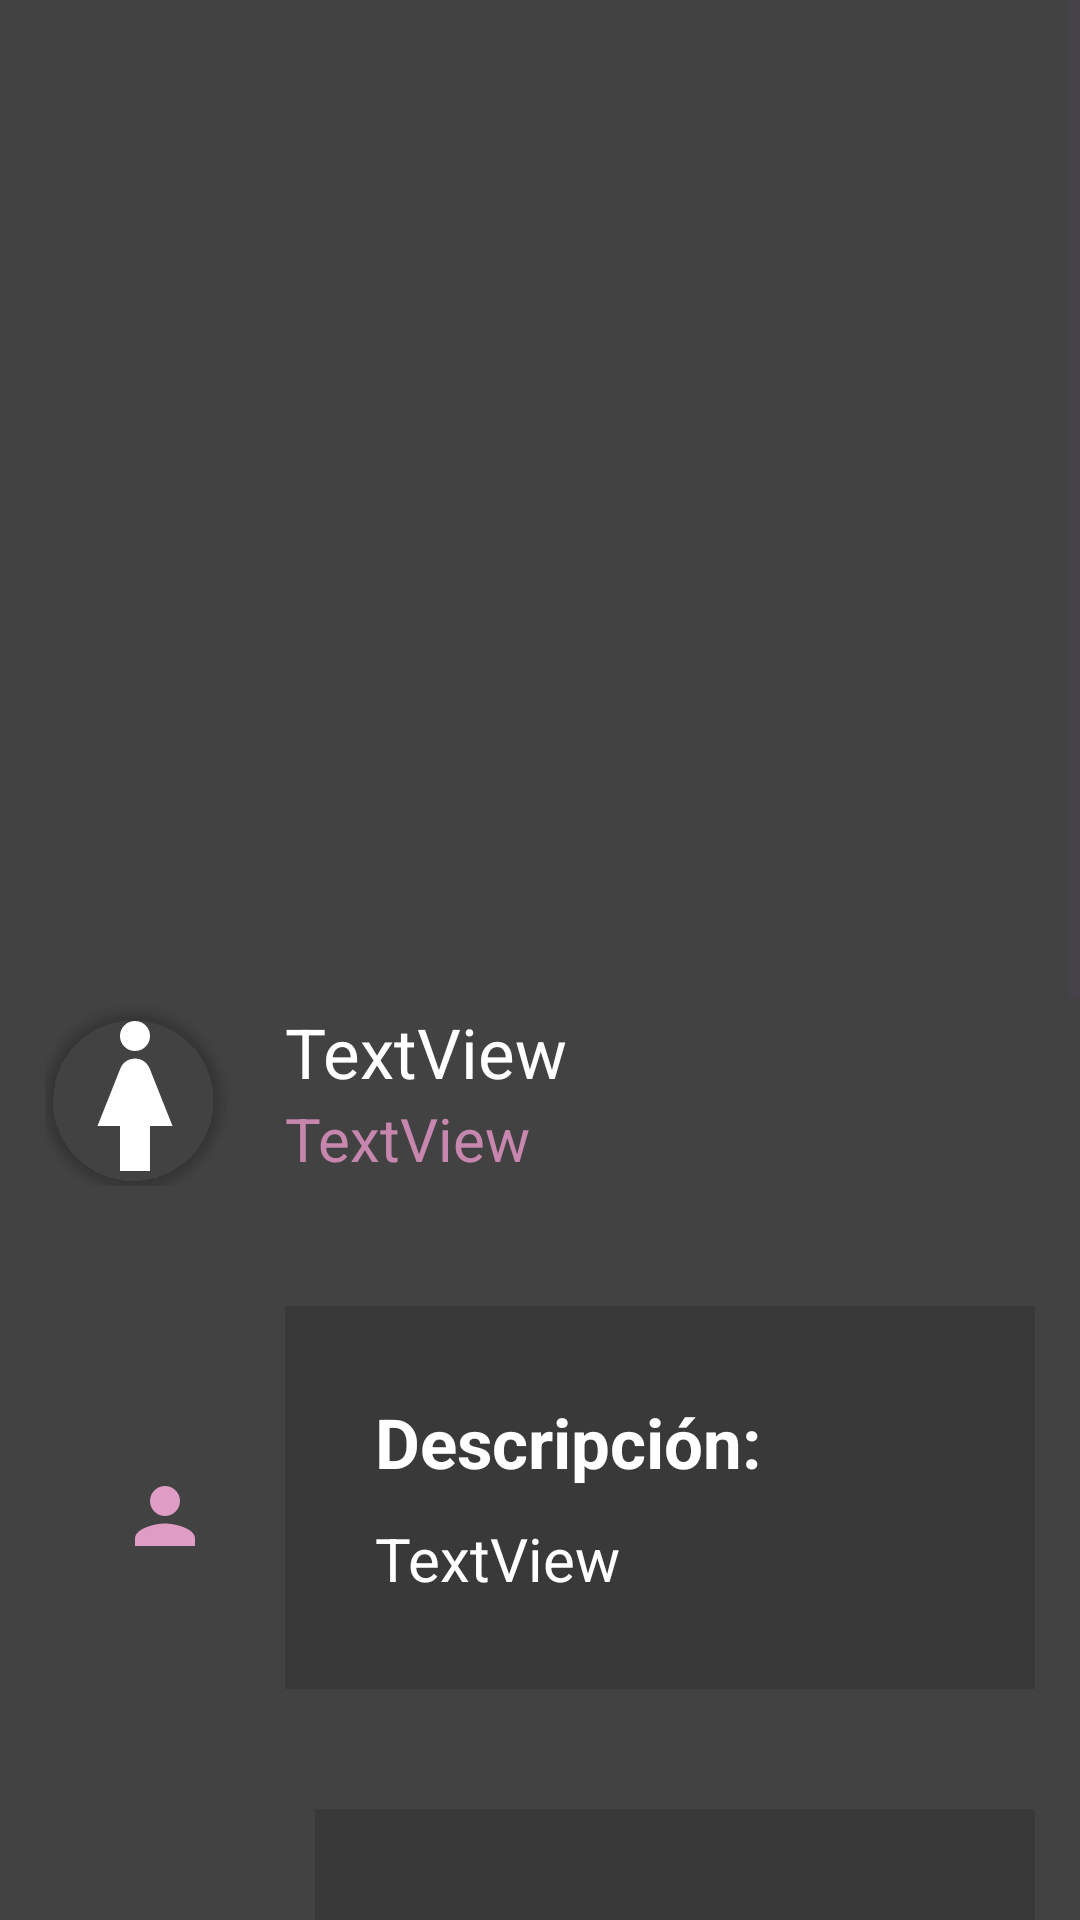

Here is an Android app screen rendered from its layout file. Give the layout XML and the strings, colors and styles it references.
<!-- AndroidManifest.xml: application theme Theme.NanniApp -->
<!-- res/layout/activity_nanni_details.xml -->
<?xml version="1.0" encoding="utf-8"?>
<ScrollView xmlns:app="http://schemas.android.com/apk/res-auto"
    xmlns:tools="http://schemas.android.com/tools"
    android:layout_height="match_parent"
    android:layout_width="match_parent"
    android:background="@color/gray"
    xmlns:android="http://schemas.android.com/apk/res/android">

    <LinearLayout
        android:layout_width="match_parent"
        android:orientation="vertical"
        android:layout_height="match_parent"
        tools:context=".NanniInfo">

        <ImageView
            android:id="@+id/imageView2"
            android:layout_width="wrap_content"
            android:layout_height="350dp"
            android:layout_marginTop="-40dp"
            android:padding="0dp"
            android:scaleType="centerInside"
            app:srcCompat="@drawable/pexels_moose_photos_1036623" />

        <TableRow
            android:layout_width="match_parent"
            android:layout_height="match_parent"
            android:layout_marginTop="10dp"
            android:padding="15dp">

            <androidx.cardview.widget.CardView
                android:layout_width="60dp"
                android:layout_height="60dp"
                app:cardCornerRadius="75dp"
                android:layout_marginEnd="20dp"
                app:cardBackgroundColor="@android:color/transparent">

                <ImageView
                    android:id="@+id/myCircularImage"
                    android:layout_width="match_parent"
                    android:layout_height="match_parent"
                    android:background="@drawable/background_circle"
                    android:scaleType="centerCrop"
                    android:src="@drawable/woman"
                    app:srcCompat="@drawable/pexels_moose_photos_1036623" />

            </androidx.cardview.widget.CardView>

            <LinearLayout
                android:layout_width="match_parent"
                android:layout_height="match_parent"
                android:orientation="vertical">

                <TextView
                    android:id="@+id/tv"
                    android:layout_width="match_parent"
                    android:layout_height="wrap_content"
                    android:textColor="@color/white"
                    android:textSize="23dp"
                    android:text="TextView" />

                <TextView
                    android:id="@+id/tv2"
                    android:layout_width="match_parent"
                    android:layout_height="wrap_content"
                    android:textSize="20dp"
                    android:textColor="@color/darkerPink"
                    android:text="TextView" />
            </LinearLayout>
        </TableRow>

        <TableRow
            android:layout_width="match_parent"
            android:layout_height="match_parent"
            android:layout_marginTop="10dp"
            android:padding="15dp">


            <ImageButton
                android:id="@+id/ibtnPerson"
                android:layout_width="wrap_content"
                android:layout_height="wrap_content"
                android:layout_marginTop="45dp"
                android:layout_marginHorizontal="15dp"
                android:padding="10dp"
                android:contentDescription="@string/app_name"
                android:background="@color/gray"
                android:src="@drawable/person" />

            <LinearLayout
                android:layout_width="match_parent"
                android:layout_height="wrap_content"
                android:background="@color/darkerGray"
                android:padding="30dp"
                android:orientation="vertical">

                <TextView
                    android:id="@+id/tv3"
                    android:layout_width="match_parent"
                    android:layout_height="wrap_content"
                    android:layout_marginBottom="10dp"
                    android:text="@string/Description"
                    android:textColor="@color/white"
                    android:textSize="23dp"
                    android:textStyle="bold" />

                <TextView
                    android:id="@+id/tv4"
                    android:layout_width="match_parent"
                    android:layout_height="wrap_content"
                    android:textSize="20dp"
                    android:textColor="@color/white"
                    android:text="TextView" />
            </LinearLayout>
        </TableRow>

        <TableRow
            android:layout_width="match_parent"
            android:layout_height="match_parent"
            android:layout_marginTop="10dp"
            android:padding="15dp">


            <ImageButton
                android:id="@+id/ibtnLocation"
                android:layout_width="wrap_content"
                android:layout_height="wrap_content"
                android:layout_marginTop="45dp"
                android:padding="10dp"
                android:contentDescription="@string/app_name"
                android:layout_marginHorizontal="20dp"
                android:background="@color/gray"
                android:src="@drawable/habilities" />

            <LinearLayout
                android:layout_width="match_parent"
                android:layout_height="wrap_content"
                android:background="@color/darkerGray"
                android:padding="30dp"
                android:orientation="vertical">

                <TextView
                    android:id="@+id/tv5"
                    android:layout_width="match_parent"
                    android:layout_height="wrap_content"
                    android:layout_marginBottom="10dp"
                    android:text="@string/tvSkills"
                    android:textColor="@color/white"
                    android:textSize="23dp"
                    android:textStyle="bold" />

                <TextView
                    android:id="@+id/tv6"
                    android:layout_width="match_parent"
                    android:layout_height="wrap_content"
                    android:textSize="20dp"
                    android:textColor="@color/white"
                    android:text="TextView" />
            </LinearLayout>
        </TableRow>

        <TableRow
            android:layout_width="match_parent"
            android:layout_height="match_parent"
            android:layout_marginTop="10dp"
            android:padding="15dp">


            <ImageButton
                android:id="@+id/ibtnMoney"
                android:layout_width="wrap_content"
                android:layout_height="wrap_content"
                android:layout_marginTop="45dp"
                android:layout_marginHorizontal="15dp"
                android:padding="10dp"
                android:contentDescription="@string/app_name"
                android:background="@color/gray"
                android:paddingVertical="20dp"
                android:src="@drawable/money" />

            <LinearLayout
                android:layout_width="match_parent"
                android:layout_height="wrap_content"
                android:background="@color/darkerGray"
                android:padding="30dp"
                android:orientation="vertical">

                <TextView
                    android:id="@+id/tv7"
                    android:layout_width="match_parent"
                    android:layout_height="wrap_content"
                    android:layout_marginBottom="10dp"
                    android:text="@string/Salary"
                    android:textColor="@color/white"
                    android:textSize="23dp"
                    android:textStyle="bold" />

                <TextView
                    android:id="@+id/tv8"
                    android:layout_width="match_parent"
                    android:layout_height="wrap_content"
                    android:textSize="20dp"
                    android:textColor="@color/white"
                    android:text="TextView" />
            </LinearLayout>
        </TableRow>

        <TableRow
            android:layout_width="match_parent"
            android:layout_height="match_parent"
            android:layout_marginTop="10dp"
            android:layout_marginBottom="30dp"
            android:padding="15dp">


            <ImageButton
                android:id="@+id/imageButton"
                android:layout_width="wrap_content"
                android:layout_height="wrap_content"
                android:layout_marginHorizontal="15dp"
                android:padding="10dp"
                android:layout_marginTop="45dp"
                android:background="@color/gray"
                android:contentDescription="@string/app_name"
                android:paddingVertical="20dp"
                android:src="@drawable/contact" />

            <LinearLayout
                android:layout_width="match_parent"
                android:layout_height="wrap_content"
                android:background="@color/darkerGray"
                android:padding="30dp"
                android:orientation="vertical">

                <TextView
                    android:id="@+id/textView28"
                    android:layout_width="match_parent"
                    android:layout_height="wrap_content"
                    android:layout_marginBottom="10dp"
                    android:text="@string/Contact"
                    android:textColor="@color/white"
                    android:textSize="23dp"
                    android:textStyle="bold" />

                <TextView
                    android:id="@+id/textView29"
                    android:layout_width="match_parent"
                    android:layout_height="wrap_content"
                    android:textSize="20dp"
                    android:textColor="@color/white"
                    android:text="TextView" />
            </LinearLayout>
        </TableRow>
        <TableRow
            android:layout_width="match_parent"
            android:layout_height="wrap_content"
            android:layout_marginBottom="45dp">

            <Button
                android:id="@+id/btnBack"
                android:layout_width="match_parent"
                android:layout_height="wrap_content"
                android:layout_marginHorizontal="8dp"
                android:layout_weight="1"
                android:backgroundTint="@color/pink"
                android:text="@string/btnAccept"
                android:textSize="20dp"
                app:cornerRadius="0dp" />

            <Button
                android:id="@+id/btnContinue"
                android:layout_width="match_parent"
                android:layout_height="wrap_content"
                android:layout_marginHorizontal="8dp"
                android:layout_weight="1"
                android:backgroundTint="@color/darkerGray"
                android:text="@string/btnDecline"
                android:textSize="20dp"
                app:cornerRadius="0dp" />

        </TableRow>
    </LinearLayout>
</ScrollView>
<!-- resources referenced by this layout -->
<resources>
  <color name="darkerGray">#52262626</color>
  <color name="darkerPink">#C686AD</color>
  <color name="gray">#424242</color>
  <color name="pink">#FFB6E3</color>
  <color name="white">#FFFFFFFF</color>
  <!-- drawable background_circle (drawable) -->
  <?xml version="1.0" encoding="utf-8"?>
  <selector xmlns:android="http://schemas.android.com/apk/res/android">
      <shape xmlns:android="http://schemas.android.com/apk/res/android"
          android:shape="oval">
          <solid android:color="@android:color/transparent" />
          <stroke
              android:width="2dp"
              android:color="@android:color/transparent" />
      </shape>
  
  </selector>
  <!-- drawable contact (drawable) -->
  <vector android:height="30dp" android:tint="#DF9CC5"
      android:viewportHeight="24" android:viewportWidth="24"
      android:width="30dp" xmlns:android="http://schemas.android.com/apk/res/android">
      <path android:fillColor="@android:color/white" android:pathData="M20,4L4,4c-1.1,0 -1.99,0.9 -1.99,2L2,18c0,1.1 0.9,2 2,2h16c1.1,0 2,-0.9 2,-2L22,6c0,-1.1 -0.9,-2 -2,-2zM20,8l-8,5 -8,-5L4,6l8,5 8,-5v2z"/>
  </vector>
  <!-- drawable habilities (drawable) -->
  <vector android:height="30dp" android:tint="#DF9CC5"
      android:viewportHeight="24" android:viewportWidth="24"
      android:width="30dp" xmlns:android="http://schemas.android.com/apk/res/android">
      <path android:fillColor="@android:color/white" android:pathData="M19,3h-1L18,1h-2v2L8,3L8,1L6,1v2L5,3c-1.11,0 -2,0.9 -2,2v14c0,1.1 0.89,2 2,2h14c1.1,0 2,-0.9 2,-2L21,5c0,-1.1 -0.9,-2 -2,-2zM12,6c1.66,0 3,1.34 3,3s-1.34,3 -3,3 -3,-1.34 -3,-3 1.34,-3 3,-3zM18,18L6,18v-1c0,-2 4,-3.1 6,-3.1s6,1.1 6,3.1v1z"/>
  </vector>
  <!-- drawable money (drawable) -->
  <vector android:height="30dp" android:tint="#DF9CC5"
      android:viewportHeight="24" android:viewportWidth="24"
      android:width="30dp" xmlns:android="http://schemas.android.com/apk/res/android">
      <path android:fillColor="@android:color/white" android:pathData="M12,2C6.48,2 2,6.48 2,12s4.48,10 10,10 10,-4.48 10,-10S17.52,2 12,2zM13.41,18.09L13.41,20h-2.67v-1.93c-1.71,-0.36 -3.16,-1.46 -3.27,-3.4h1.96c0.1,1.05 0.82,1.87 2.65,1.87 1.96,0 2.4,-0.98 2.4,-1.59 0,-0.83 -0.44,-1.61 -2.67,-2.14 -2.48,-0.6 -4.18,-1.62 -4.18,-3.67 0,-1.72 1.39,-2.84 3.11,-3.21L10.74,4h2.67v1.95c1.86,0.45 2.79,1.86 2.85,3.39L14.3,9.34c-0.05,-1.11 -0.64,-1.87 -2.22,-1.87 -1.5,0 -2.4,0.68 -2.4,1.64 0,0.84 0.65,1.39 2.67,1.91s4.18,1.39 4.18,3.91c-0.01,1.83 -1.38,2.83 -3.12,3.16z"/>
  </vector>
  <!-- drawable person (drawable) -->
  <vector android:height="30dp" android:tint="#DF9CC5"
      android:viewportHeight="24" android:viewportWidth="24"
      android:width="30dp" xmlns:android="http://schemas.android.com/apk/res/android">
      <path android:fillColor="@android:color/white" android:pathData="M12,12c2.21,0 4,-1.79 4,-4s-1.79,-4 -4,-4 -4,1.79 -4,4 1.79,4 4,4zM12,14c-2.67,0 -8,1.34 -8,4v2h16v-2c0,-2.66 -5.33,-4 -8,-4z"/>
  </vector>
  <!-- drawable woman (drawable) -->
  <vector android:height="90dp" android:tint="#FFFFFF"
      android:viewportHeight="24" android:viewportWidth="24"
      android:width="90dp" xmlns:android="http://schemas.android.com/apk/res/android">
      <path android:fillColor="@android:color/white" android:pathData="M13.94,8.31C13.62,7.52 12.85,7 12,7s-1.62,0.52 -1.94,1.31L7,16h3v6h4v-6h3L13.94,8.31z"/>
      <path android:fillColor="@android:color/white" android:pathData="M12,4m-2,0a2,2 0,1 1,4 0a2,2 0,1 1,-4 0"/>
  </vector>
  <string name="Contact">Contacto: </string>
  <string name="Description">Descripción:</string>
  <string name="Salary">Salario dispuesto a pagar: </string>
  <string name="app_name">NanniApp</string>
  <string name="btnAccept">ACEPTAR </string>
  <string name="btnDecline">RECHAZAR </string>
  <string name="tvSkills">Habilidades:</string>
  <style name="Theme.NanniApp" parent="Base.Theme.NanniApp" />
  <style name="Base.Theme.NanniApp" parent="Theme.Material3.DayNight.NoActionBar">
          
          
      </style>
</resources>
